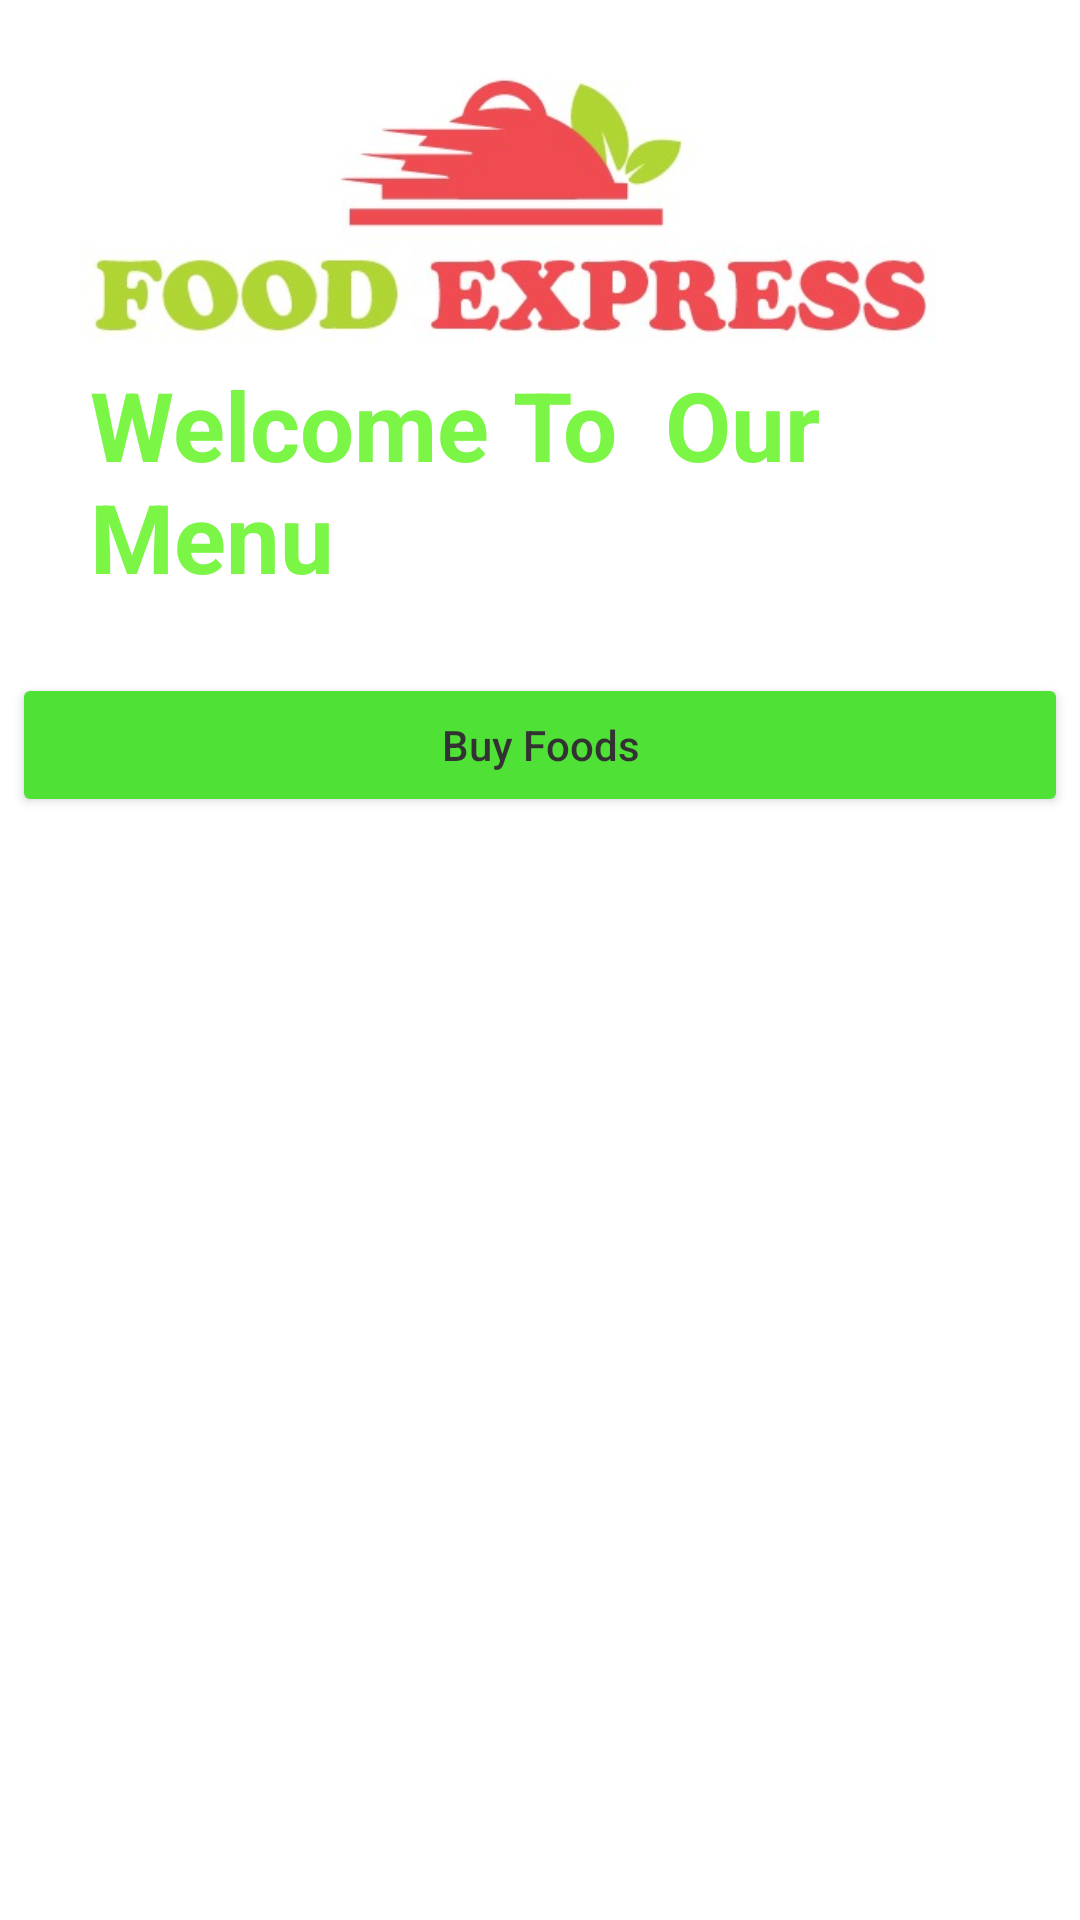

Layout XML and referenced resources for this Android screen:
<!-- AndroidManifest.xml: application theme Theme.MADproject -->
<!-- res/layout/activity_customer_food.xml -->
<?xml version="1.0" encoding="utf-8"?>
<RelativeLayout xmlns:android="http://schemas.android.com/apk/res/android"
    xmlns:app="http://schemas.android.com/apk/res-auto"
    xmlns:tools="http://schemas.android.com/tools"
    android:layout_width="match_parent"
    android:layout_height="match_parent"
    android:background="@drawable/bg"
    android:alpha="0.8"
    tools:context=".CustomerFood">


    <androidx.recyclerview.widget.RecyclerView
        android:id="@+id/reView"
        android:layout_width="match_parent"
        android:layout_height="600dp"
        android:layout_alignParentStart="true"
        android:layout_alignParentLeft="true"
        android:layout_alignParentTop="true"
        android:layout_marginStart="0dp"
        android:layout_marginLeft="0dp"
        android:layout_marginTop="250dp" />


    <ImageView
        android:id="@+id/imageView"
        android:layout_width="288dp"
        android:layout_height="126dp"
        android:layout_alignParentTop="true"
        android:layout_alignParentEnd="true"
        android:layout_alignParentRight="true"
        android:layout_centerHorizontal="true"
        android:layout_marginTop="5dp"
        android:layout_marginEnd="45dp"
        android:layout_marginRight="45dp"
        app:layout_constraintEnd_toEndOf="parent"
        app:layout_constraintHorizontal_bias="0.866"
        app:layout_constraintStart_toStartOf="parent"
        app:layout_constraintTop_toTopOf="parent"
        app:srcCompat="@drawable/logomain" />

    <TextView
        android:id="@+id/textView"
        android:layout_width="wrap_content"
        android:layout_height="wrap_content"
        android:layout_marginTop="120dp"
        android:layout_marginBottom="20dp"
        android:layout_marginLeft="30dp"
        android:text="Welcome To  Our Menu"
        android:textColor="#5BF318"
        android:textSize="32dp"
        android:textStyle="bold"
        app:layout_constraintBottom_toTopOf="@+id/reView"
        app:layout_constraintEnd_toEndOf="parent"
        app:layout_constraintStart_toStartOf="parent"
        app:layout_constraintTop_toBottomOf="@+id/reView" />
    <Button
        android:id="@+id/idBTNbuy"
        android:layout_width="match_parent"
        android:layout_height="wrap_content"
        android:layout_margin="4dp"
        android:layout_weight="1"
        android:text="Buy Foods"
        android:textAllCaps="false"
        android:layout_below="@id/textView"
        android:textColor="@color/white"
        app:backgroundTint="#24DA04" />

</RelativeLayout>
<!-- resources referenced by this layout -->
<resources>
  <color name="white">#FF000000</color>
  <!-- drawable logomain: jpg bitmap (drawable-v24, 61723 bytes) -->
  <style name="Theme.MADproject" parent="Theme.MaterialComponents.DayNight.DarkActionBar">
          
          <item name="colorPrimary">@color/purple_500</item>
          <item name="colorPrimaryVariant">@color/purple_700</item>
          <item name="colorOnPrimary">@color/white</item>
          
          <item name="colorSecondary">@color/teal_200</item>
          <item name="colorSecondaryVariant">@color/teal_700</item>
          <item name="colorOnSecondary">@color/black</item>
          
          <item name="android:statusBarColor" tools:targetApi="l">?attr/colorPrimaryVariant</item>
          
      </style>
  <color name="purple_500">#296D98</color>
  <color name="purple_700">#296D98</color>
  <color name="teal_200">#FF03DAC5</color>
  <color name="teal_700">#FF018786</color>
  <color name="black">#FF000000</color>
</resources>
